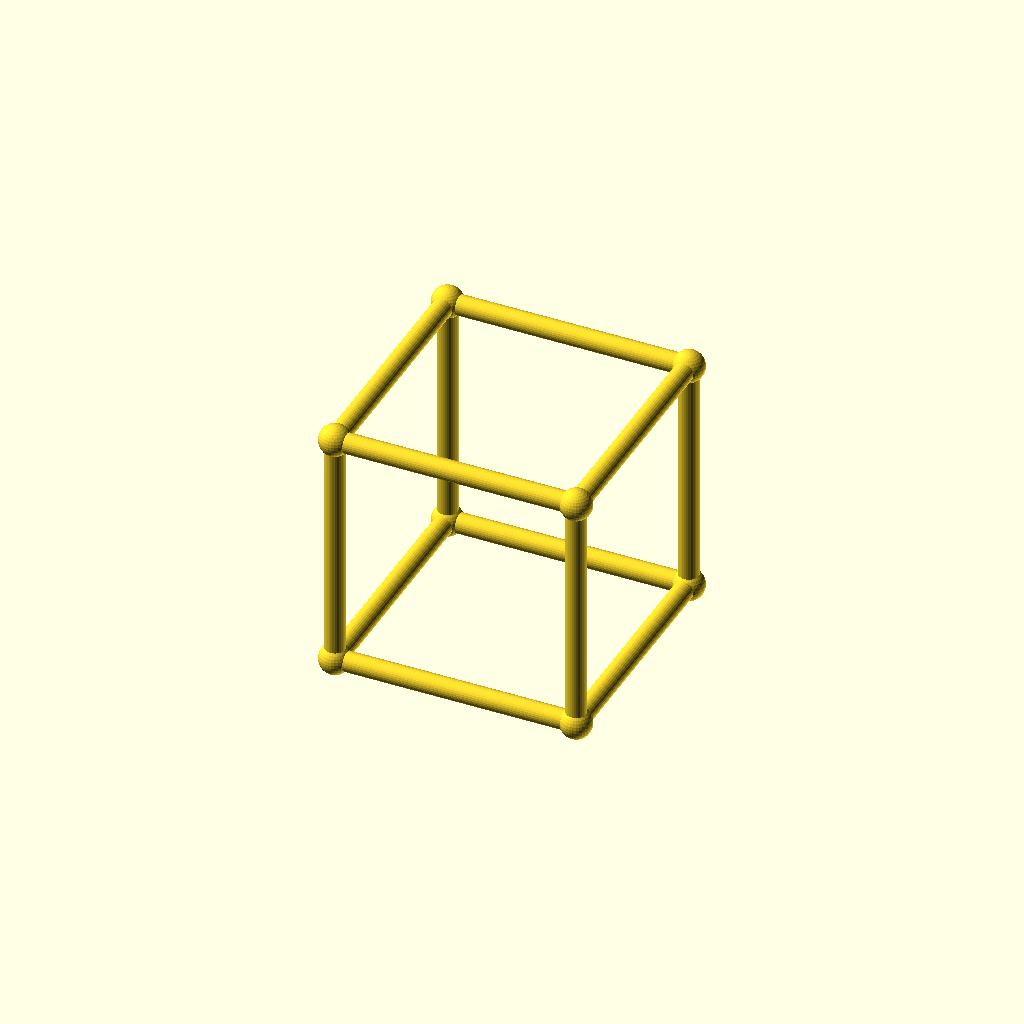
Cell 1 — every parameter at its default value.
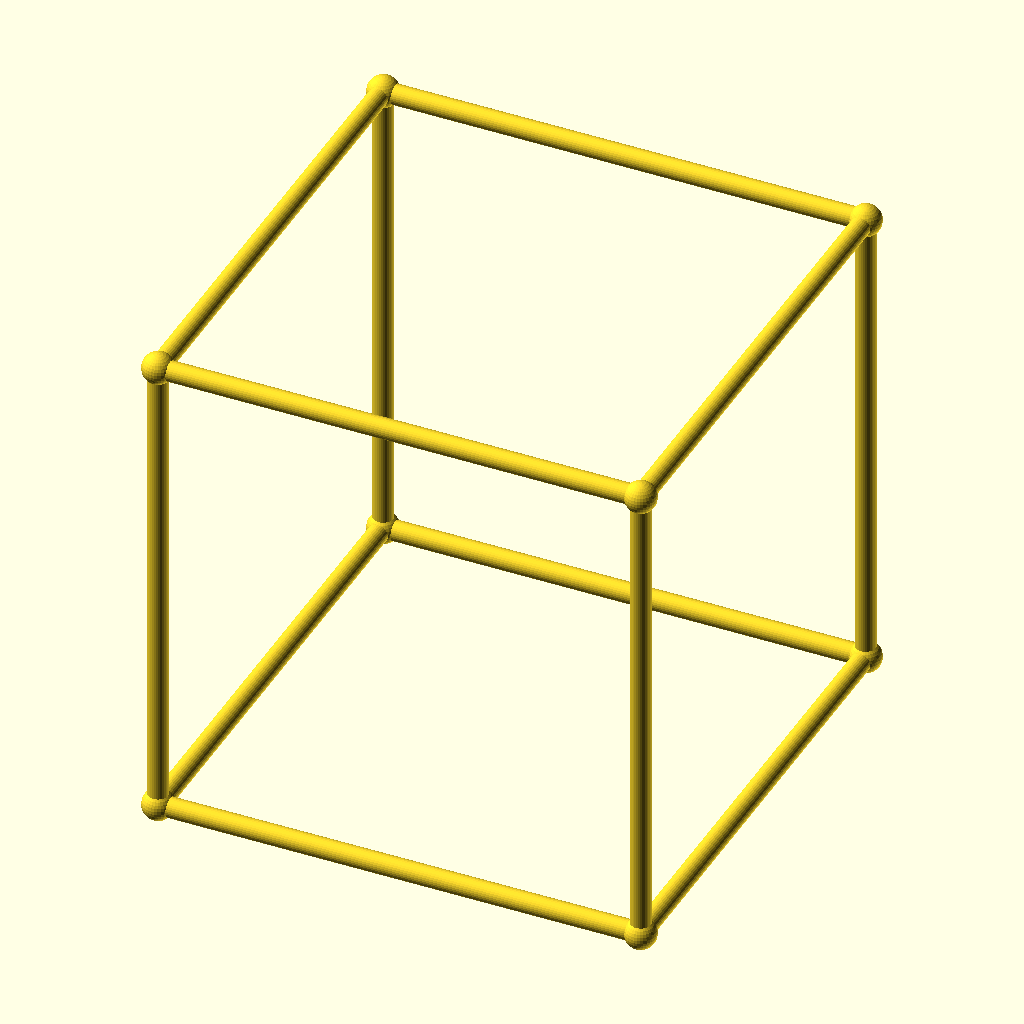
Cell 2: the same model with size = 96.
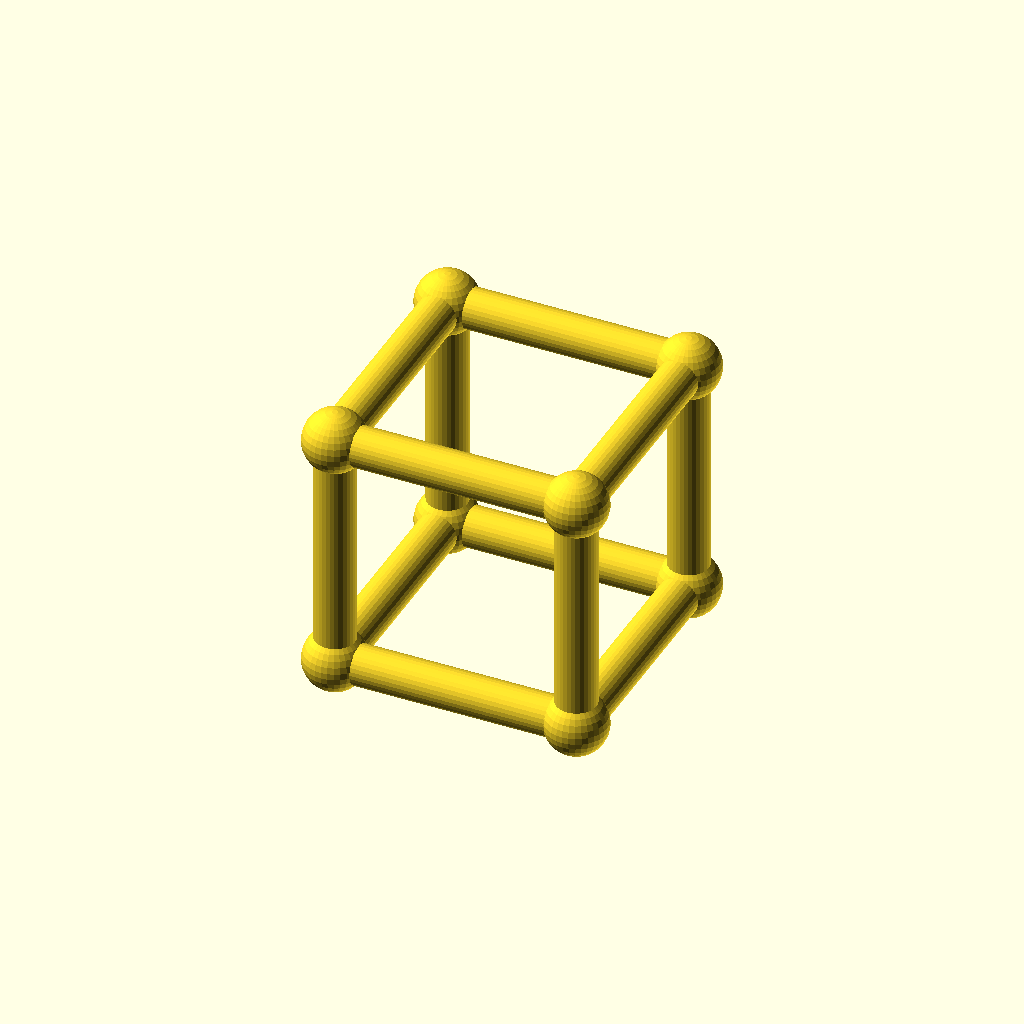
Cell 3: rod_r = 4 (everything else at default).
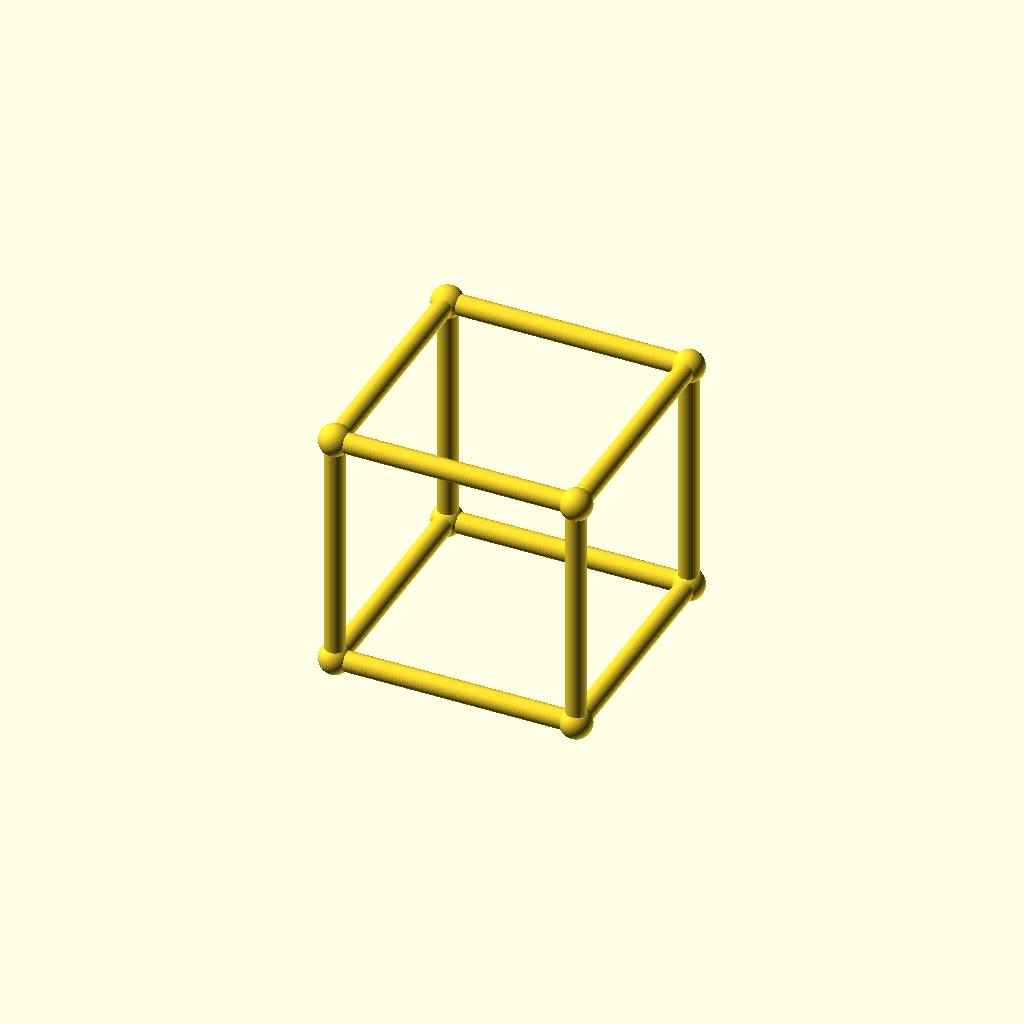
Cell 4: fn = 64 (everything else at default).
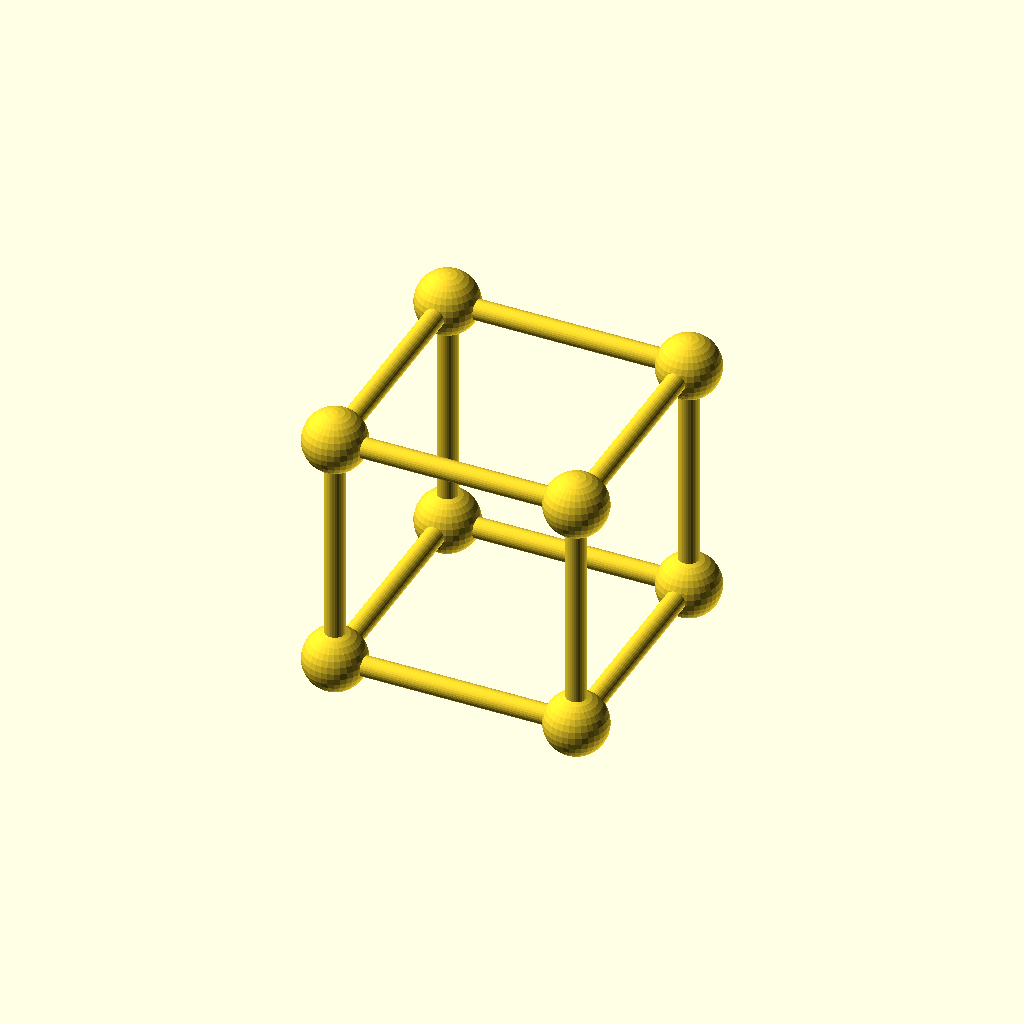
Cell 5 — corner_scale set to 3.1, the other parameters unchanged.
One fixed orthographic camera (rotation 55°, 0°, 25°; colour scheme Cornfield) for every cell.
OpenSCAD source file assets/scad/sat_cage.scad:
// Forge sat_clock — brass wire cube cage (life-size craft)
// Default size from deriveCageEdgeMm (~48 mm), not illustration 68.
// openscad -o cage.stl -D 'size=48' -D 'rod_r=2.0' -D 'fn=48' assets/scad/sat_cage.scad
// Units: mm. Centered at origin (matches frame node local space).

size = 48;
rod_r = 2.0;
fn = 32;
corner_scale = 1.55;

module rod(p1, p2) {
  dir = p2 - p1;
  h = norm(dir);
  if (h > 0.01) {
    translate(p1)
      rotate([0, acos(dir.z / h), atan2(dir.y, dir.x)])
        cylinder(h = h, r = rod_r, $fn = fn);
  }
}

module cage() {
  h = size / 2;
  corners = [
    [-h, -h, -h], [h, -h, -h], [h, h, -h], [-h, h, -h],
    [-h, -h, h], [h, -h, h], [h, h, h], [-h, h, h]
  ];
  edges = [
    [0, 1], [1, 2], [2, 3], [3, 0],
    [4, 5], [5, 6], [6, 7], [7, 4],
    [0, 4], [1, 5], [2, 6], [3, 7]
  ];
  for (e = edges) {
    rod(corners[e[0]], corners[e[1]]);
  }
  for (c = corners) {
    translate(c) sphere(r = rod_r * corner_scale, $fn = fn);
  }
}

cage();
Parameter table extracted from the source (name, type, default, range or options):
size: number, default 48
rod_r: number, default 2
fn: number, default 32
corner_scale: number, default 1.55
